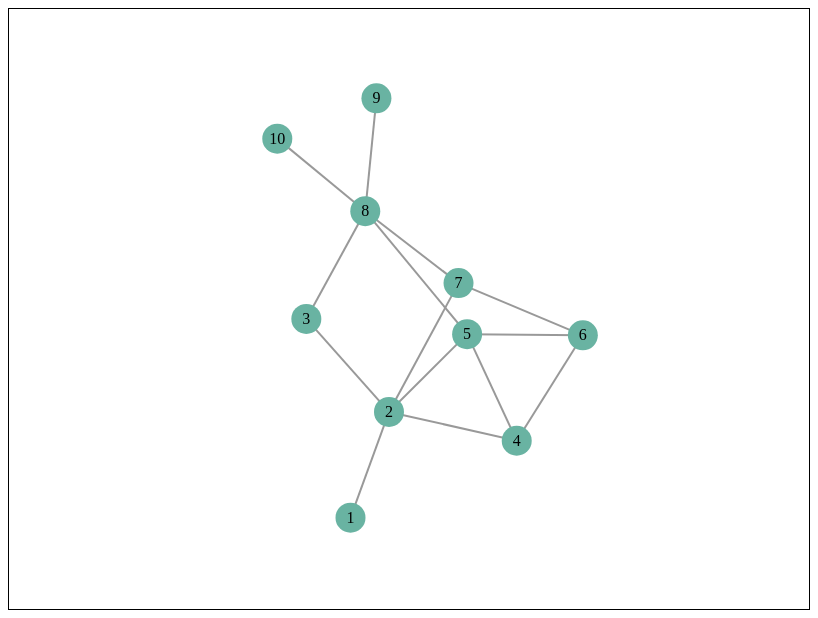
D3 v6 page, settled after 360 driven frames (6 s of simulated time); the page loaded 1 data file(s).


    d3.text("案例数据1.txt").then(function (data) {
        const matrix = data.trim().split("\n").map(row => row.trim().split(/\s+/).map(Number));

        const nodes = matrix.map((_, i) => ({ id: i, k: 0, removed: false }));
        const links = [];

        for (let i = 0; i < matrix.length; i++) {
            for (let j = i + 1; j < matrix[i].length; j++) {
                if (matrix[i][j] === 1) {
                    links.push({ source: i, target: j });
                }
            }
        }

        function kCoreDecomposition(nodes, links) {
            const kValues = new Map(nodes.map(node => [node.id, 0]));

            const adjacencyList = new Map();
            nodes.forEach(node => adjacencyList.set(node.id, []));
            links.forEach(link => {
                adjacencyList.get(link.source).push(link.target);
                adjacencyList.get(link.target).push(link.source);
            });

            let k = 1;
            let remainingNodes = nodes.map(node => node.id);  // 用于跟踪未删除的节点

            while (remainingNodes.length > 0) {
                let changed;
                do {
                    changed = false;
                    const nodesToRemove = remainingNodes.filter(nodeId =>
                        adjacencyList.get(nodeId).filter(n => !nodes[n].removed).length < k
                    );

                    if (nodesToRemove.length > 0) {
                        changed = true;
                        nodesToRemove.forEach(nodeId => {
                            kValues.set(nodeId, k - 1);
                            nodes[nodeId].removed = true; // 标记为已删除
                            adjacencyList.get(nodeId).forEach(neighbor => {
                                adjacencyList.set(neighbor, adjacencyList.get(neighbor).filter(n => n !== nodeId));
                            });
                        });
                        remainingNodes = remainingNodes.filter(id => !nodes[id].removed);
                    }
                } while (changed);
                k++;
            }

            nodes.forEach(node => node.k = kValues.get(node.id) || (k - 1));
        }

        // 调用 k-核分解算法
        kCoreDecomposition(nodes, links);

        const svg = d3.select("svg");
        const simulation = d3.forceSimulation(nodes)
            .force("link", d3.forceLink(links).id(d => d.id).distance(100))
            .force("charge", d3.forceManyBody().strength(-300))
            .force("center", d3.forceCenter(400, 300));

        const link = svg.selectAll(".link")
            .data(links)
            .enter().append("line")
            .attr("stroke", "#999")
            .attr("stroke-width", 2);

        const node = svg.selectAll(".node")
            .data(nodes)
            .enter().append("circle")
            .attr("r", 15)
            .attr("fill", "#69b3a2")
            .call(d3.drag()
                .on("start", dragStarted)
                .on("drag", dragged)
                .on("end", dragEnded));

        const label = svg.selectAll(".label")
            .data(nodes)
            .enter().append("text")
            .attr("text-anchor", "middle")
            .attr("dy", 5)
            .text(d => d.id + 1);

        simulation.on("tick", () => {
            link.attr("x1", d => d.source.x)
                .attr("y1", d => d.source.y)
                .attr("x2", d => d.target.x)
                .attr("y2", d => d.target.y);

            node.attr("cx", d => d.x)
                .attr("cy", d => d.y);

            label.attr("x", d => d.x)
                .attr("y", d => d.y);
        });

        function dragStarted(event, d) {
            if (!event.active) simulation.alphaTarget(0.3).restart();
            d.fx = d.x;
            d.fy = d.y;
        }

        function dragged(event, d) {
            d.fx = event.x;
            d.fy = event.y;
        }

        function dragEnded(event, d) {
            if (!event.active) simulation.alphaTarget(0);
            d.fx = null;
            d.fy = null;
        }

        window.highlightK = function (kValue) {
            node.attr("fill", d => d.k === kValue ? "orange" : "#69b3a2");
        };

        window.resetHighlight = function () {
            node.attr("fill", "#69b3a2");
        };
    });


### data: 案例数据1.txt
0 1 0 0 0 0 0 0 0 0
1 0 1 1 1 0 1 0 0 0
0 1 0 0 0 0 0 1 0 0
0 1 0 0 1 1 0 0 0 0
0 1 0 1 0 1 0 1 0 0
0 0 0 1 1 0 1 0 0 0
0 1 0 0 0 1 0 1 0 0
0 0 1 0 1 0 1 0 1 1
0 0 0 0 0 0 0 1 0 0
0 0 0 0 0 0 0 1 0 0